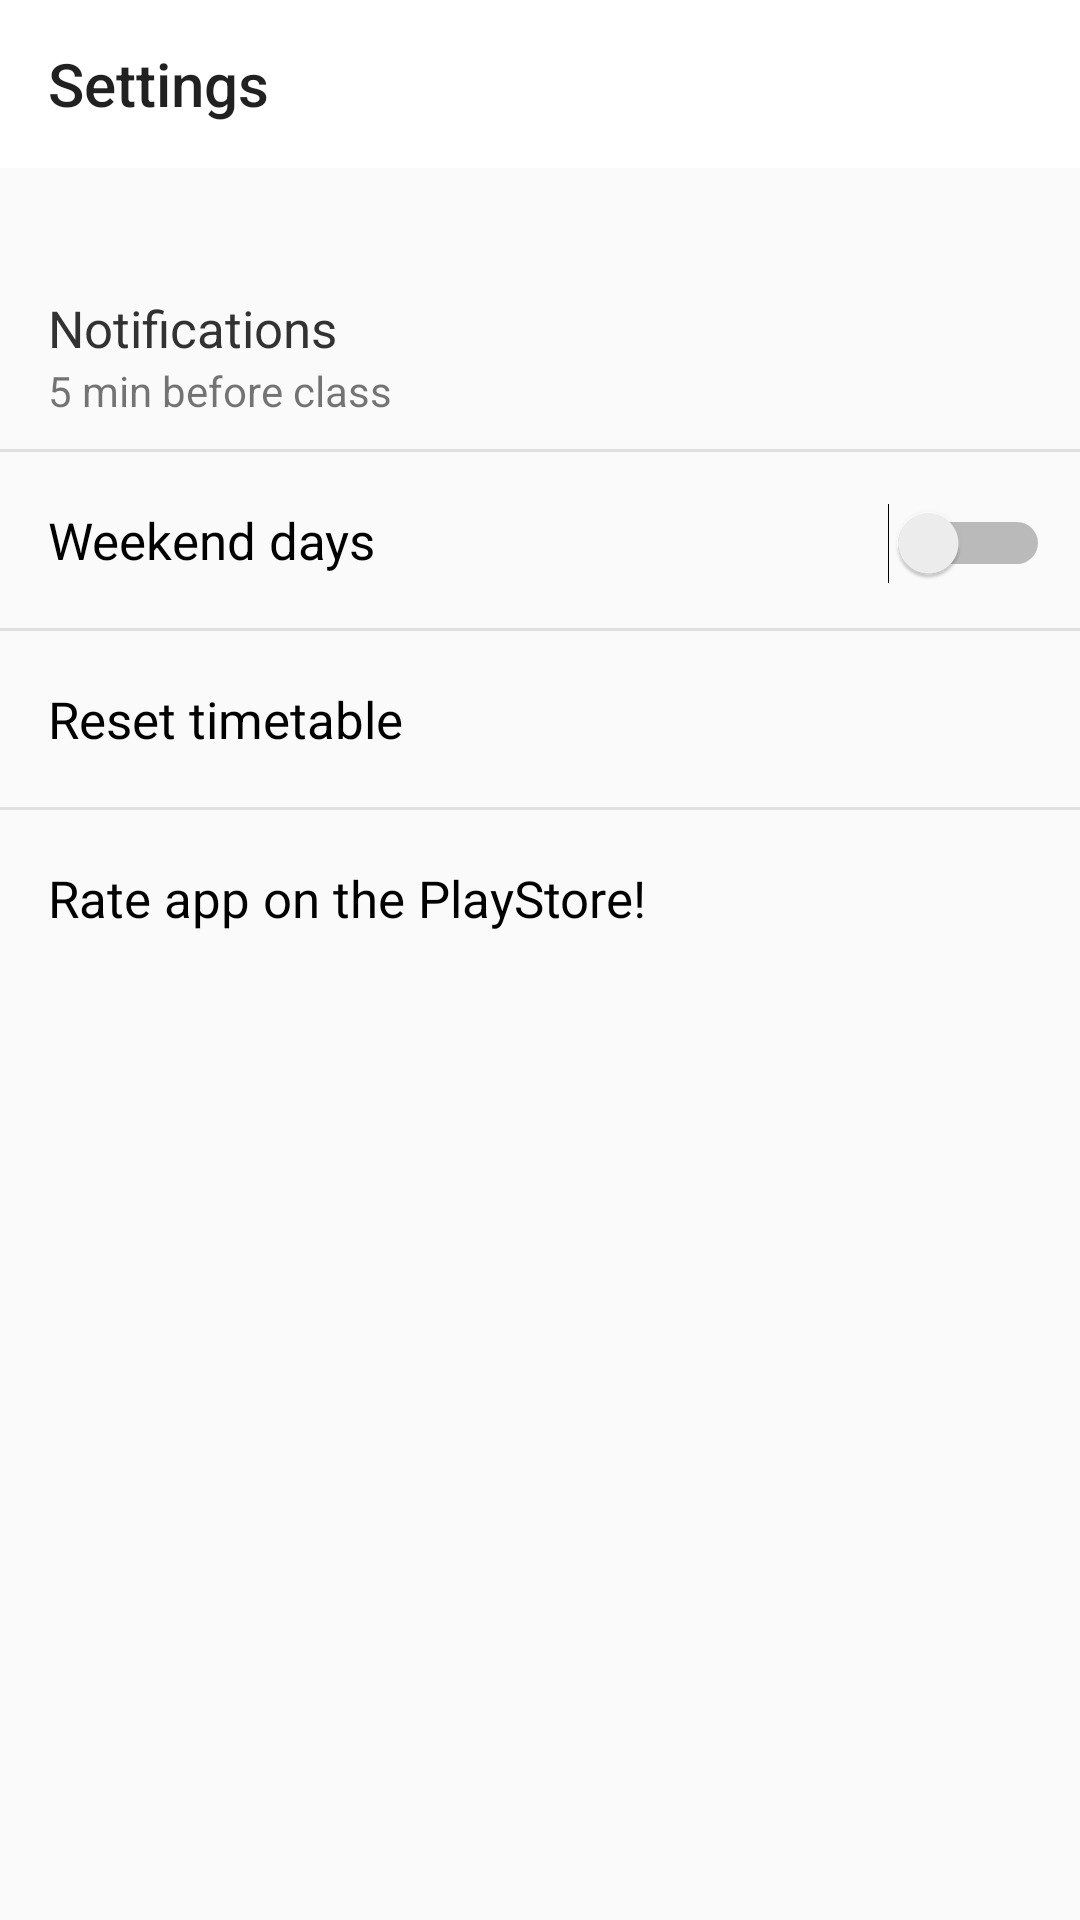

Write the Android layout XML for this screen, with the resource values it uses.
<!-- AndroidManifest.xml: application theme AppTheme -->
<!-- res/layout/activity_settings.xml -->
<?xml version="1.0" encoding="utf-8"?>
<android.support.constraint.ConstraintLayout xmlns:android="http://schemas.android.com/apk/res/android"
    xmlns:app="http://schemas.android.com/apk/res-auto"
    xmlns:tools="http://schemas.android.com/tools"
    android:layout_width="match_parent"
    android:layout_height="match_parent"
    tools:context=".Settings">

    <android.support.v7.widget.Toolbar
        android:id="@+id/settings_toolbar_id"
        android:layout_width="match_parent"
        android:layout_height="?attr/actionBarSize"
        android:background="@color/colorPrimary"
        android:theme="@style/ThemeOverlay.AppCompat.Light"
        app:layout_constraintLeft_toLeftOf="parent"
        app:layout_constraintRight_toRightOf="parent"
        app:layout_constraintTop_toTopOf="parent"
        app:popupTheme="@style/ThemeOverlay.AppCompat.Light"
        app:title="@string/settings_activity_title" />


    <LinearLayout
        android:id="@+id/notification_container_id"
        android:layout_width="match_parent"
        android:layout_height="wrap_content"
        android:layout_marginTop="32dp"
        android:background="?attr/selectableItemBackground"
        android:clickable="true"
        android:focusable="true"
        android:orientation="vertical"
        android:paddingBottom="10dp"
        android:paddingEnd="16dp"
        android:paddingLeft="16dp"
        android:paddingRight="16dp"
        android:paddingStart="16dp"
        android:paddingTop="10dp"
        app:layout_constraintLeft_toLeftOf="parent"
        app:layout_constraintRight_toRightOf="parent"
        app:layout_constraintTop_toBottomOf="@id/settings_toolbar_id">

        <TextView
            android:layout_width="match_parent"
            android:layout_height="wrap_content"
            android:text="@string/settings_notifications_title"
            android:textColor="#323232"
            android:textSize="@dimen/settings_text_size" />

        <TextView
            android:id="@+id/time_before_class_id"
            android:layout_width="match_parent"
            android:layout_height="wrap_content"
            android:text="5 min before class" />

    </LinearLayout>

    <View
        android:id="@+id/divider1_id"
        android:layout_width="0dp"
        android:layout_height="1dp"
        android:alpha="0.10"
        android:background="@android:color/black"
        app:layout_constraintLeft_toLeftOf="parent"
        app:layout_constraintRight_toRightOf="parent"
        app:layout_constraintTop_toBottomOf="@+id/notification_container_id" />

    <TextView
        android:id="@+id/weekend_days_view_id"
        android:layout_width="match_parent"
        android:layout_height="wrap_content"
        android:background="?attr/selectableItemBackground"
        android:clickable="true"
        android:focusable="true"
        android:paddingBottom="18dp"
        android:paddingLeft="16dp"
        android:paddingStart="16dp"
        android:paddingTop="18dp"
        android:text="@string/weekend_days_settings_title"
        android:textColor="@android:color/black"
        android:textSize="@dimen/settings_text_size"
        app:layout_constraintLeft_toLeftOf="parent"
        app:layout_constraintRight_toRightOf="parent"
        app:layout_constraintTop_toBottomOf="@+id/divider1_id"
        tools:ignore="RtlSymmetry" />

    <Switch
        android:id="@+id/switcher_id"
        android:layout_width="wrap_content"
        android:layout_height="wrap_content"
        android:layout_marginEnd="10dp"
        android:layout_marginRight="10dp"
        app:layout_constraintBaseline_toBaselineOf="@+id/weekend_days_view_id"
        app:layout_constraintRight_toRightOf="parent" />


    <View
        android:id="@+id/divider2_id"
        android:layout_width="0dp"
        android:layout_height="1dp"
        android:alpha="0.10"
        android:background="@android:color/black"
        app:layout_constraintLeft_toLeftOf="parent"
        app:layout_constraintRight_toRightOf="parent"
        app:layout_constraintTop_toBottomOf="@+id/weekend_days_view_id" />

    <TextView
        android:id="@+id/reset_table_view_id"
        android:layout_width="match_parent"
        android:layout_height="wrap_content"
        android:background="?attr/selectableItemBackground"
        android:clickable="true"
        android:focusable="true"
        android:paddingBottom="18dp"
        android:paddingLeft="16dp"
        android:paddingStart="16dp"
        android:paddingTop="18dp"
        android:text="@string/reset_timetable_settings_title"
        android:textColor="@android:color/black"
        android:textSize="@dimen/settings_text_size"
        app:layout_constraintLeft_toLeftOf="parent"
        app:layout_constraintRight_toRightOf="parent"
        app:layout_constraintTop_toBottomOf="@id/divider2_id"
        tools:ignore="RtlSymmetry" />

    <View
        android:id="@+id/divider3_id"
        android:layout_width="0dp"
        android:layout_height="1dp"
        android:alpha="0.10"
        android:background="@android:color/black"
        app:layout_constraintLeft_toLeftOf="parent"
        app:layout_constraintRight_toRightOf="parent"
        app:layout_constraintTop_toBottomOf="@id/reset_table_view_id" />

    <TextView
        android:id="@+id/rate_app_view_id"
        android:layout_width="match_parent"
        android:layout_height="wrap_content"
        android:background="?attr/selectableItemBackground"
        android:clickable="true"
        android:focusable="true"
        android:paddingBottom="18dp"
        android:paddingLeft="16dp"
        android:paddingStart="16dp"
        android:paddingTop="18dp"
        android:text="@string/rate_app_settings_title"
        android:textColor="@android:color/black"
        android:textSize="@dimen/settings_text_size"
        app:layout_constraintLeft_toLeftOf="parent"
        app:layout_constraintRight_toRightOf="parent"
        app:layout_constraintTop_toBottomOf="@+id/divider3_id"
        tools:ignore="RtlSymmetry" />


</android.support.constraint.ConstraintLayout>
<!-- resources referenced by this layout -->
<resources>
  <color name="colorPrimary">#ffffff</color>
  <dimen name="settings_text_size">17sp</dimen>
  <string name="rate_app_settings_title">Rate app on the PlayStore!</string>
  <string name="reset_timetable_settings_title">Reset timetable</string>
  <string name="settings_activity_title">Settings</string>
  <string name="settings_notifications_title">Notifications</string>
  <string name="weekend_days_settings_title">Weekend days</string>
  <style name="AppTheme" parent="Theme.AppCompat.Light.NoActionBar">
          
          <item name="colorPrimary">@color/colorPrimary</item>
          <item name="colorPrimaryDark">@color/colorPrimaryDark</item>
          <item name="colorAccent">@color/colorAccent</item>
      </style>
  <color name="colorPrimaryDark">#777777</color>
  <color name="colorAccent">#00bfa5</color>
</resources>
